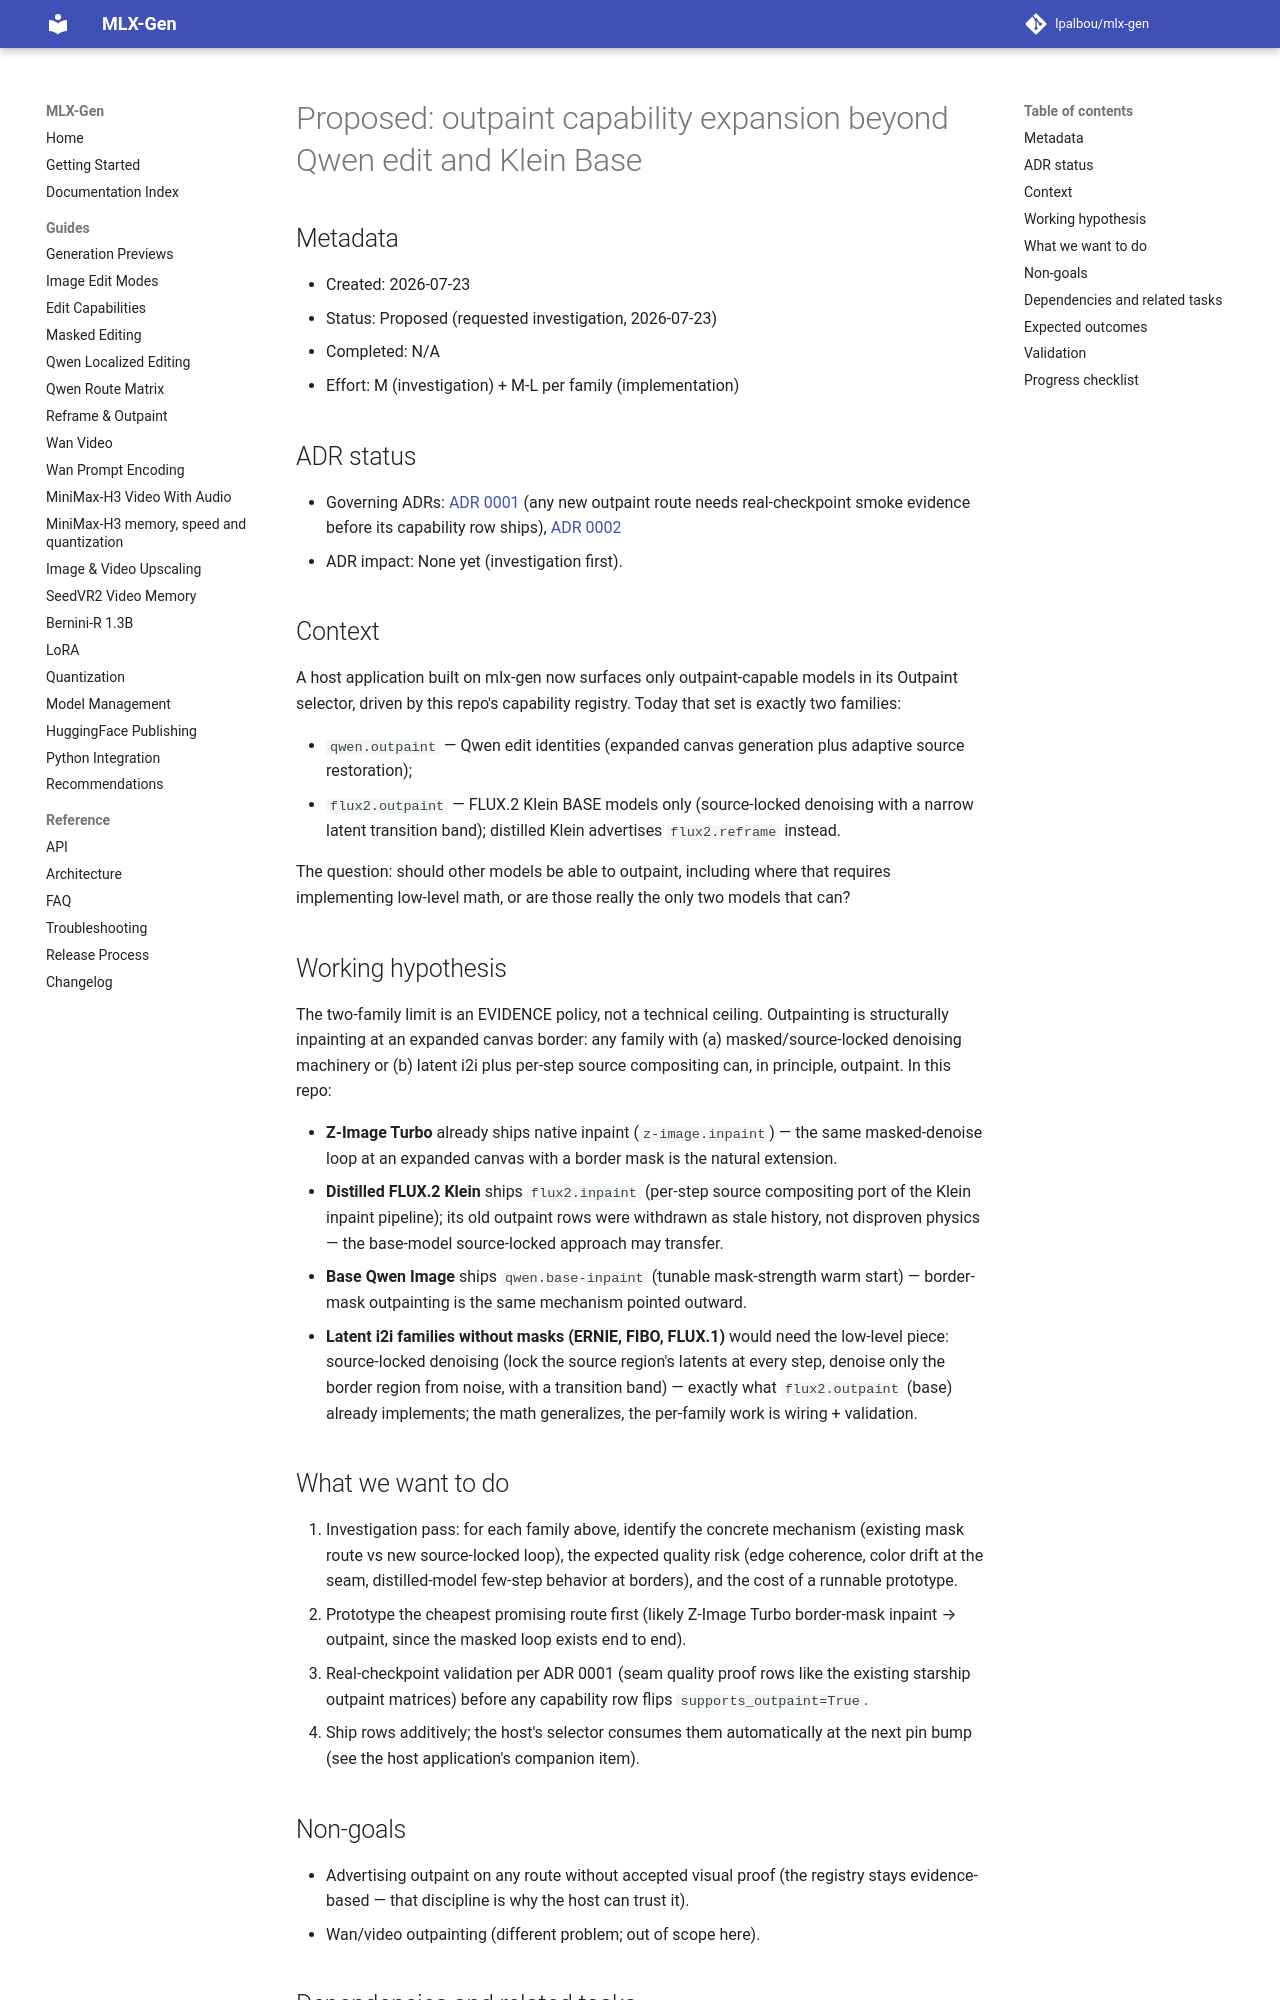

repository: lpalbou/mlx-gen · page: backlog/proposed/0096_outpaint_capability_expansion/index.html · generator: mkdocs

# Proposed: outpaint capability expansion beyond Qwen edit and Klein Base

## Metadata

- Created: 2026-07-23
- Status: Proposed (requested investigation, 2026-07-23)
- Completed: N/A
- Effort: M (investigation) + M-L per family (implementation)

## ADR status

- Governing ADRs: [ADR 0001](../adr/0001_runtime_smoke_validation_for_model_routes.md)
  (any new outpaint route needs real-checkpoint smoke evidence before its
  capability row ships), [ADR 0002](../adr/0002_no_silent_automatic_fallbacks.md)
- ADR impact: None yet (investigation first).

## Context

A host application built on mlx-gen now surfaces only outpaint-capable models in
its Outpaint selector, driven by this repo's capability registry. Today that
set is exactly two families:

- `qwen.outpaint` — Qwen edit identities (expanded canvas generation plus
  adaptive source restoration);
- `flux2.outpaint` — FLUX.2 Klein BASE models only (source-locked denoising
  with a narrow latent transition band); distilled Klein advertises
  `flux2.reframe` instead.

The question: should other models be able to outpaint, including where that
requires implementing low-level math, or are those really the only two models
that can?

## Working hypothesis

The two-family limit is an EVIDENCE policy, not a technical ceiling.
Outpainting is structurally inpainting at an expanded canvas border: any
family with (a) masked/source-locked denoising machinery or (b) latent i2i
plus per-step source compositing can, in principle, outpaint. In this repo:

- **Z-Image Turbo** already ships native inpaint (`z-image.inpaint`) — the
  same masked-denoise loop at an expanded canvas with a border mask is the
  natural extension.
- **Distilled FLUX.2 Klein** ships `flux2.inpaint` (per-step source
  compositing port of the Klein inpaint pipeline); its old outpaint rows
  were withdrawn as stale history, not disproven physics — the base-model
  source-locked approach may transfer.
- **Base Qwen Image** ships `qwen.base-inpaint` (tunable mask-strength warm
  start) — border-mask outpainting is the same mechanism pointed outward.
- **Latent i2i families without masks (ERNIE, FIBO, FLUX.1)** would need the
  low-level piece: source-locked denoising (lock the source region's latents
  at every step, denoise only the border region from noise, with a
  transition band) — exactly what `flux2.outpaint` (base) already
  implements; the math generalizes, the per-family work is wiring +
  validation.
